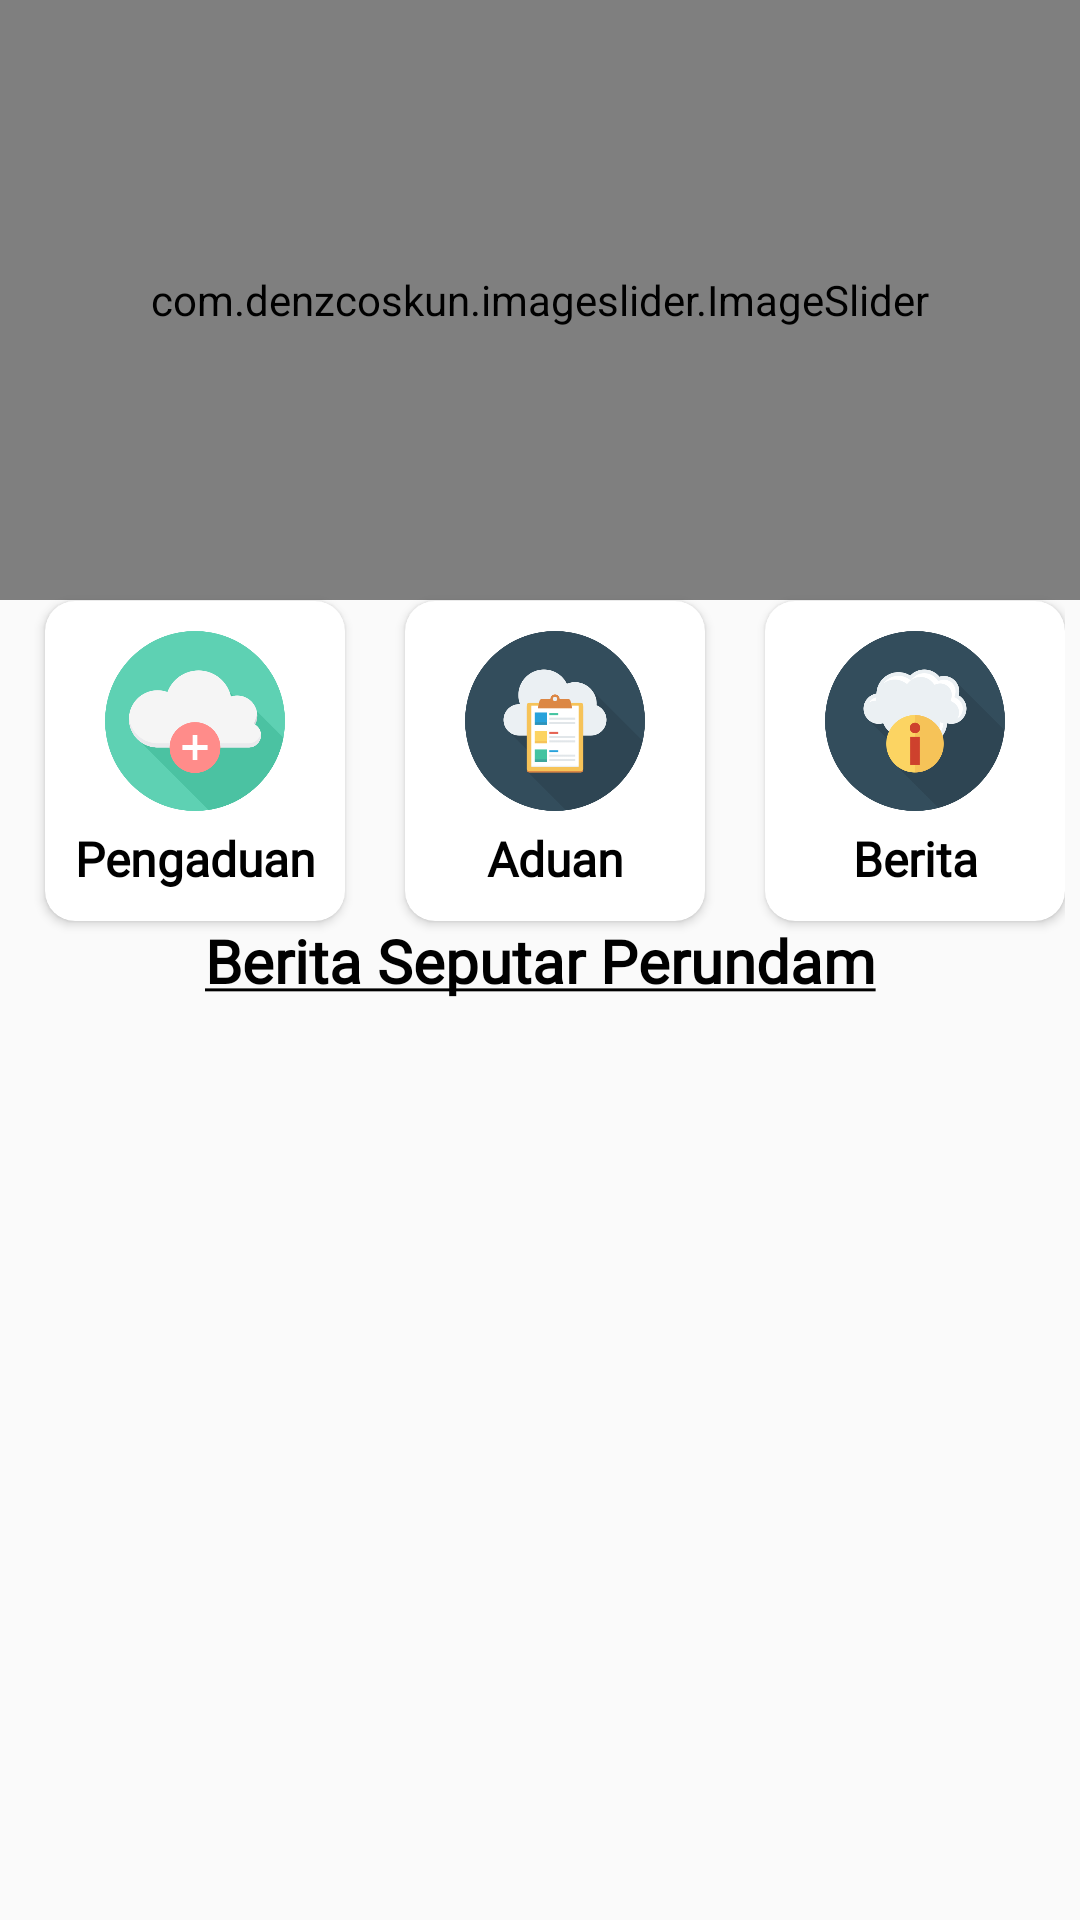

The Android layout XML behind this screen, and the referenced resources:
<!-- AndroidManifest.xml: application theme Theme.Pipa -->
<!-- res/layout/activity_main_dashboard.xml -->
<?xml version="1.0" encoding="utf-8"?>
<androidx.constraintlayout.widget.ConstraintLayout
    xmlns:android="http://schemas.android.com/apk/res/android"
    xmlns:app="http://schemas.android.com/apk/res-auto"
    xmlns:tools="http://schemas.android.com/tools"
    android:layout_width="match_parent"
    android:layout_height="match_parent">


    <com.denzcoskun.imageslider.ImageSlider
        android:id="@+id/imageSlider"
        android:layout_width="match_parent"
        android:layout_height="200dp"
        android:layout_marginBottom="380dp"
        app:iss_auto_cycle="true"
        app:iss_delay="0"
        app:iss_error_image="@android:color/darker_gray"
        app:iss_period="1000"
        app:iss_placeholder="@android:color/darker_gray"
        app:iss_selected_dot="@drawable/default_selected_dot"
        app:iss_unselected_dot="@drawable/default_unselected_dot"
        app:layout_constraintBottom_toBottomOf="parent"
        app:layout_constraintEnd_toEndOf="parent"
        app:layout_constraintHorizontal_bias="0.0"
        app:layout_constraintStart_toStartOf="parent"
        app:layout_constraintTop_toTopOf="parent"
        app:layout_constraintVertical_bias="0.0"
        tools:ignore="MissingConstraints" />


    <RelativeLayout
        android:id="@+id/cardView3"
        android:layout_width="match_parent"
        android:layout_height="wrap_content"
        android:orientation="horizontal"
        app:layout_constraintBottom_toBottomOf="parent"
        app:layout_constraintEnd_toEndOf="parent"
        app:layout_constraintHorizontal_bias="0.0"
        app:layout_constraintStart_toStartOf="parent"
        app:layout_constraintTop_toTopOf="parent"
        app:layout_constraintVertical_bias="0.368">


        <include
            android:id="@+id/include"
            layout="@layout/include_menu" />

    </RelativeLayout>

    <LinearLayout
        android:id="@+id/linearLayout5"
        android:layout_width="match_parent"
        android:layout_height="wrap_content"
        android:gravity="center"
        android:orientation="vertical"
        app:layout_constraintBottom_toBottomOf="parent"
        app:layout_constraintEnd_toEndOf="parent"
        app:layout_constraintHorizontal_bias="0.0"
        app:layout_constraintStart_toStartOf="parent"
        app:layout_constraintTop_toTopOf="@+id/imageSlider">

        <TextView
            android:layout_width="match_parent"
            android:layout_height="wrap_content"
            android:layout_gravity="center"
            android:fontFamily="@font/amaranth"
            android:gravity="center"
            android:text="@string/berita"
            android:textColor="@color/black"
            android:textSize="20sp"
            android:textStyle="bold"
            tools:layout_editor_absoluteX="3dp"
            tools:layout_editor_absoluteY="360dp" />


    </LinearLayout>

    <LinearLayout
        android:id="@+id/linearLayout6"
        android:layout_marginTop="15dp"
        android:layout_width="match_parent"
        android:layout_height="0dp"
        android:orientation="vertical"
        app:layout_constraintHeight_percent="0.47"
        app:layout_constraintEnd_toEndOf="parent"
        app:layout_constraintHorizontal_bias="0.0"
        app:layout_constraintStart_toStartOf="parent"
        app:layout_constraintTop_toBottomOf="@+id/linearLayout5">

        <androidx.recyclerview.widget.RecyclerView
            android:id="@+id/rvHolidayList"
            android:layout_width="match_parent"
            android:layout_height="match_parent"
            />


    </LinearLayout>


</androidx.constraintlayout.widget.ConstraintLayout>
<!-- res/layout/include_menu.xml (included above) -->
<?xml version="1.0" encoding="utf-8"?>
<HorizontalScrollView
    xmlns:android="http://schemas.android.com/apk/res/android"
    android:layout_width="match_parent"
    xmlns:app="http://schemas.android.com/apk/res-auto"
    android:layout_margin="5dp"
    android:scrollbars="none"
    android:layout_height="wrap_content">

    <LinearLayout
        android:layout_width="match_parent"
        android:layout_height="wrap_content">

    <androidx.cardview.widget.CardView
        android:layout_width="wrap_content"
        android:layout_margin="10sp"
        app:cardCornerRadius="10sp"
        android:layout_height="wrap_content">

        <LinearLayout
            android:id="@+id/lineAddAduan"
            android:layout_width="match_parent"
            android:layout_height="wrap_content"
            android:layout_weight="1"
            android:layout_gravity="center"
            android:gravity="center"
            android:orientation="vertical">

            <ImageView
                android:layout_marginTop="10dp"
                android:layout_marginBottom="5dp"
                android:layout_width="100dp"
                android:layout_height="60dp"
                android:src="@drawable/plus" />

            <TextView
                android:layout_marginBottom="10dp"
                android:layout_width="match_parent"
                android:layout_height="wrap_content"
                android:layout_gravity="center"
                android:fontFamily="@font/amaranth"
                android:gravity="center"
                android:text="Pengaduan"
                android:textColor="@color/black"
                android:textSize="16sp"
                android:textStyle="bold" />

        </LinearLayout>

    </androidx.cardview.widget.CardView>


    <androidx.cardview.widget.CardView
        android:layout_width="wrap_content"
        android:layout_margin="10sp"
        app:cardCornerRadius="10sp"
        android:layout_height="wrap_content">
    <LinearLayout
        android:id="@+id/linePengaduan"
        android:layout_width="match_parent"
        android:layout_height="wrap_content"
        android:layout_weight="1"
        android:layout_gravity="center"
        android:gravity="center"
        android:orientation="vertical">

        <ImageView
            android:layout_marginTop="10dp"
            android:layout_marginBottom="5dp"
            android:layout_width="100dp"
            android:layout_height="60dp"
            android:src="@drawable/checklist" />

        <TextView
            android:layout_marginBottom="10dp"
            android:layout_width="match_parent"
            android:layout_height="wrap_content"
            android:layout_gravity="center"
            android:fontFamily="@font/amaranth"
            android:gravity="center"
            android:text="Aduan"
            android:textColor="@color/black"
            android:textSize="16sp"
            android:textStyle="bold" />

    </LinearLayout>
    </androidx.cardview.widget.CardView>

    <androidx.cardview.widget.CardView
        android:layout_width="wrap_content"
        android:layout_margin="10sp"
        app:cardCornerRadius="10sp"
        android:layout_height="wrap_content">

    <LinearLayout
        android:id="@+id/lineBerita"
        android:layout_width="match_parent"
        android:layout_height="wrap_content"
        android:layout_weight="1"
        android:layout_gravity="center"
        android:gravity="center"
        android:orientation="vertical">

        <ImageView
            android:layout_marginTop="10dp"
            android:layout_marginBottom="5dp"
            android:layout_width="100dp"
            android:layout_height="60dp"
            android:src="@drawable/info" />

        <TextView
            android:layout_marginBottom="10dp"
            android:layout_width="match_parent"
            android:layout_height="wrap_content"
            android:layout_gravity="center"
            android:fontFamily="@font/amaranth"
            android:gravity="center"
            android:text="Berita"
            android:textColor="@color/black"
            android:textSize="16sp"
            android:textStyle="bold" />

    </LinearLayout>

    </androidx.cardview.widget.CardView>

    <androidx.cardview.widget.CardView
        android:layout_width="wrap_content"
        android:layout_margin="10sp"
        app:cardCornerRadius="10sp"
        android:layout_height="wrap_content">

    <LinearLayout
        android:id="@+id/lineSaya"
        android:layout_width="match_parent"
        android:layout_height="wrap_content"
        android:layout_weight="1"
        android:layout_gravity="center"
        android:gravity="center"
        android:orientation="vertical">

        <ImageView
            android:layout_marginTop="10dp"
            android:layout_marginBottom="5dp"
            android:layout_width="100dp"
            android:layout_height="60dp"
            android:src="@drawable/profile" />

        <TextView
            android:layout_marginBottom="10dp"
            android:layout_width="match_parent"
            android:layout_height="wrap_content"
            android:layout_gravity="center"
            android:fontFamily="@font/amaranth"
            android:gravity="center"
            android:text="Saya"
            android:textColor="@color/black"
            android:textSize="16sp"
            android:textStyle="bold" />

    </LinearLayout>

    </androidx.cardview.widget.CardView>

    </LinearLayout>


</HorizontalScrollView>
<!-- resources referenced by this layout -->
<resources>
  <color name="black">#FF000000</color>
  <!-- drawable checklist: png bitmap (drawable, 22343 bytes) -->
  <!-- drawable info: png bitmap (drawable, 27755 bytes) -->
  <!-- drawable plus: png bitmap (drawable, 24026 bytes) -->
  <string name="berita"><u>Berita Seputar Perundam</u></string>
  <style name="Theme.Pipa" parent="Theme.Design.Light.NoActionBar">
          
          <item name="colorPrimary">@color/purple_500</item>
          <item name="colorPrimaryDark">@color/purple_700</item>
          <item name="colorAccent">@color/teal_200</item>
          
      </style>
  <color name="purple_500">#FF6200EE</color>
  <color name="purple_700">#FF3700B3</color>
  <color name="teal_200">#FF000000</color>
</resources>
